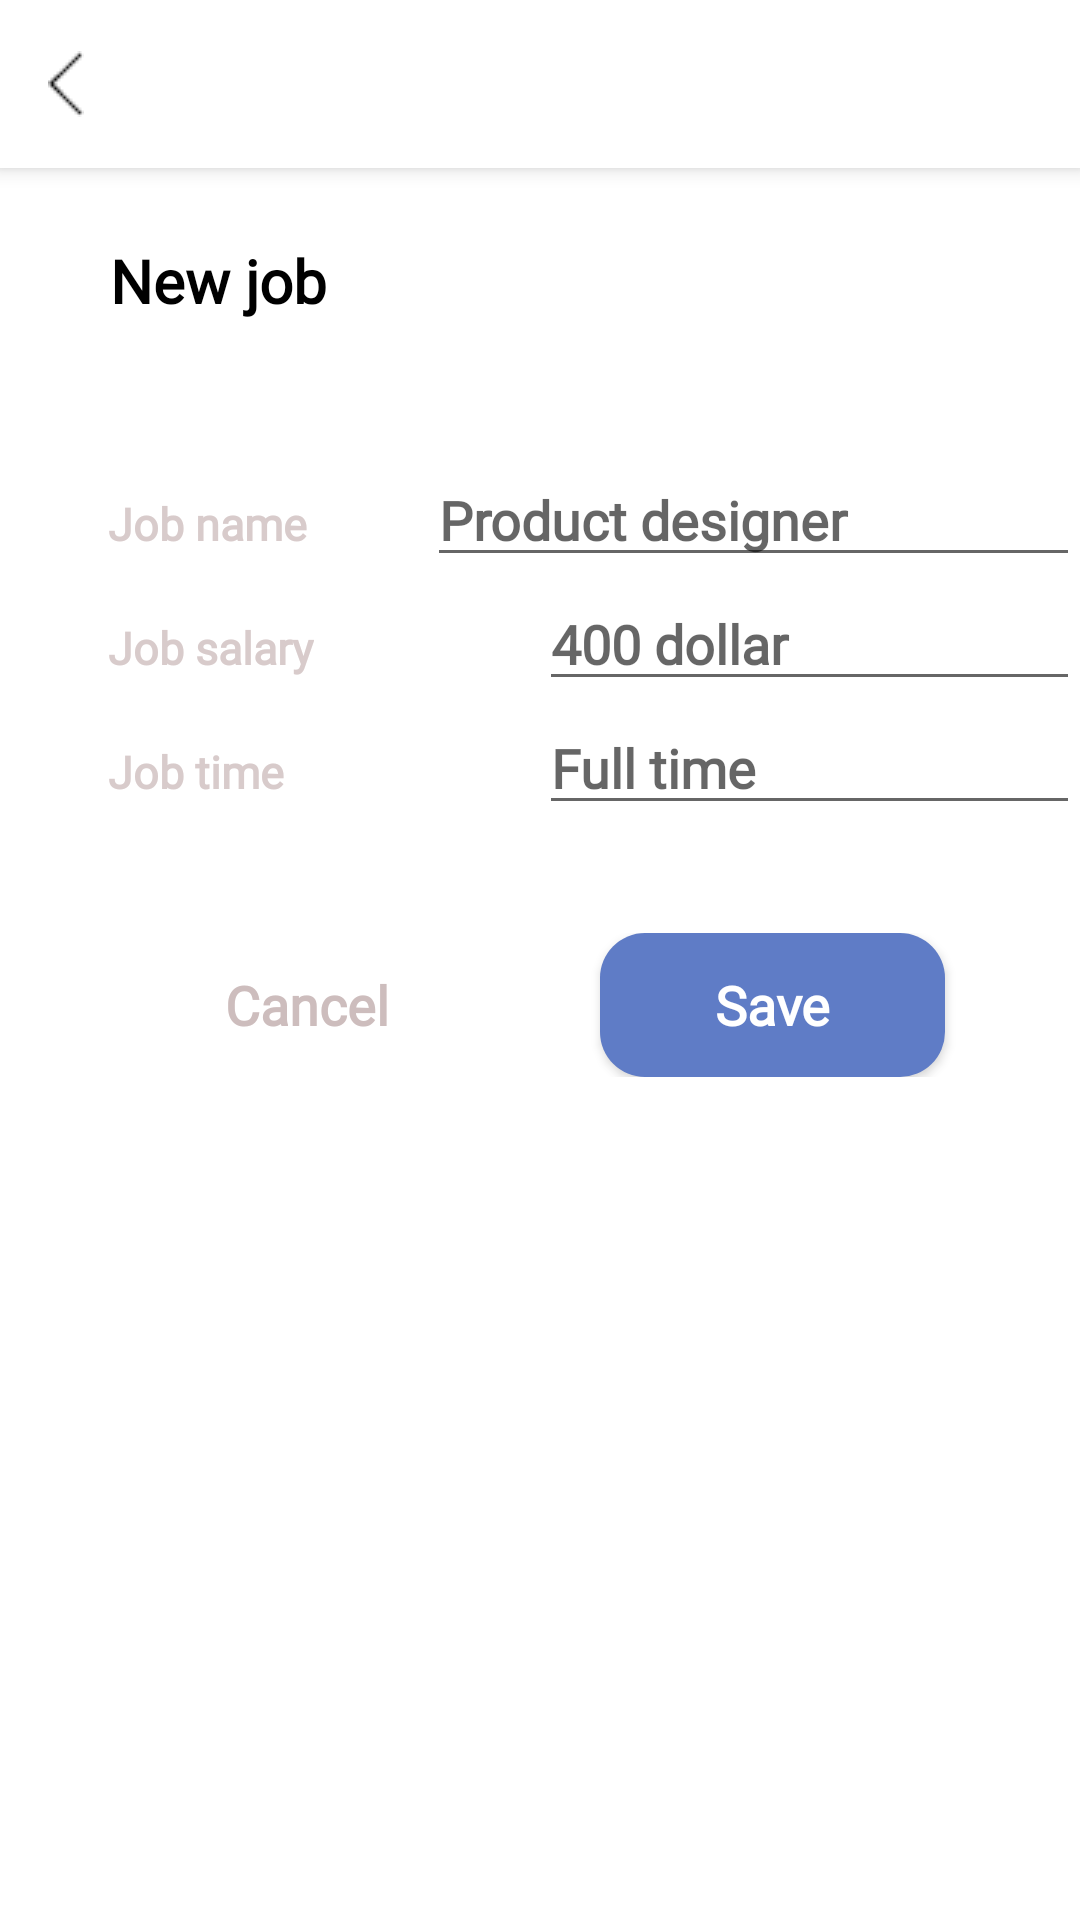

Layout XML and referenced resources for this Android screen:
<!-- AndroidManifest.xml: application theme Theme.HRAdmin -->
<!-- res/layout/activity_new_job.xml -->
<?xml version="1.0" encoding="utf-8"?>
<androidx.constraintlayout.widget.ConstraintLayout xmlns:android="http://schemas.android.com/apk/res/android"
    xmlns:app="http://schemas.android.com/apk/res-auto"
    xmlns:tools="http://schemas.android.com/tools"
    android:layout_width="match_parent"
    android:layout_height="match_parent"
    tools:context=".activities.NewJobActivity">

    <include
        android:id="@+id/tb"
        layout="@layout/toolbar" />

    <TextView
        android:id="@+id/personInfo"
        android:layout_width="wrap_content"
        android:layout_height="wrap_content"
        android:layout_marginTop="24dp"
        android:fontFamily="@font/montserrat_regular"
        android:text="New job"
        android:textColor="@color/black"
        android:textFontWeight="600"
        android:textSize="20dp"
        android:textStyle="bold"
        app:layout_constraintEnd_toEndOf="parent"
        app:layout_constraintHorizontal_bias="0.128"
        app:layout_constraintStart_toStartOf="parent"
        app:layout_constraintTop_toBottomOf="@+id/tb" />

    <LinearLayout
        android:id="@+id/linearLayout10"
        android:layout_width="match_parent"
        android:layout_height="wrap_content"
        android:layout_marginStart="36dp"
        android:layout_marginLeft="36dp"
        android:layout_marginTop="44dp"
        android:orientation="vertical"
        app:layout_constraintStart_toStartOf="parent"
        app:layout_constraintTop_toBottomOf="@+id/personInfo">

        <LinearLayout
            android:layout_width="wrap_content"
            android:layout_height="wrap_content"
            android:orientation="horizontal">

            <TextView
                android:layout_width="wrap_content"
                android:layout_height="wrap_content"
                android:fontFamily="@font/montserrat_regular"
                android:text="Job name"
                android:textColor="#D8CBCB"
                android:textFontWeight="600"
                android:textSize="15sp" />

            <EditText
                android:id="@+id/jobName"
                android:layout_width="220dp"
                android:layout_height="wrap_content"
                android:layout_marginLeft="40dp"
                android:layout_weight="1"
                android:ems="10"
                android:fontFamily="@font/montserrat_regular"
                android:hint="Product designer"
                android:inputType="text"
                android:textColor="@color/black"
                android:textFontWeight="600"
                android:textSize="18dp" />

        </LinearLayout>

        <LinearLayout
            android:layout_width="wrap_content"
            android:layout_height="wrap_content"
            android:orientation="horizontal">

            <TextView
                android:id="@+id/textView7"
                android:layout_width="wrap_content"
                android:layout_height="wrap_content"
                android:fontFamily="@font/montserrat_regular"
                android:text="Job salary"
                android:textColor="#D8CBCB"
                android:textFontWeight="600"
                android:textSize="15sp" />

            <EditText
                android:id="@+id/jobSalary"
                android:layout_width="220dp"
                android:layout_height="wrap_content"
                android:layout_marginLeft="75dp"
                android:layout_weight="1"
                android:ems="10"
                android:fontFamily="@font/montserrat_regular"
                android:hint="400 dollar"
                android:inputType="text"
                android:textColor="@color/black"
                android:textFontWeight="600"
                android:textSize="18dp" />

        </LinearLayout>


        <LinearLayout
            android:layout_width="wrap_content"
            android:layout_height="wrap_content"
            android:orientation="horizontal">

            <TextView
                android:id="@+id/textView8"
                android:layout_width="wrap_content"
                android:layout_height="wrap_content"
                android:fontFamily="@font/montserrat_regular"
                android:text="Job time"
                android:textColor="#D8CBCB"
                android:textFontWeight="600"
                android:textSize="15sp" />

            <EditText
                android:id="@+id/jobTime"
                android:layout_width="220dp"
                android:layout_height="wrap_content"
                android:layout_marginLeft="85dp"
                android:layout_weight="1"
                android:ems="10"
                android:fontFamily="@font/montserrat_regular"
                android:hint="Full time"
                android:inputType="text"
                android:textColor="@color/black"
                android:textFontWeight="600"
                android:textSize="18dp" />

        </LinearLayout>


    </LinearLayout>

    <LinearLayout
        android:layout_width="match_parent"
        android:layout_height="wrap_content"
        android:layout_marginTop="36dp"
        android:gravity="center"
        android:orientation="horizontal"
        app:layout_constraintTop_toBottomOf="@+id/linearLayout10"
        tools:layout_editor_absoluteX="0dp">

        <Button
            android:id="@+id/btnCancel"
            android:layout_width="115dp"
            android:layout_height="wrap_content"
            android:background="#00000000"
            android:text="Cancel"
            android:fontFamily="@font/montserrat_regular"
            android:textFontWeight="600"
            android:textAllCaps="false"
            android:textSize="18dp"
            android:textColor="#CDBDBD"
            app:backgroundTint="@null" />

        <Button
            android:id="@+id/btnSave"
            android:layout_width="115dp"
            android:layout_height="wrap_content"
            android:layout_marginLeft="40dp"
            android:fontFamily="@font/montserrat_regular"
            android:textFontWeight="600"
            android:textSize="18dp"
            android:textAllCaps="false"
            android:background="@drawable/btn_design"
            android:text="Save"
            android:textColor="#FFFFFF"
            app:backgroundTint="@null" />
    </LinearLayout>

</androidx.constraintlayout.widget.ConstraintLayout>
<!-- res/layout/toolbar.xml (included above) -->
<?xml version="1.0" encoding="utf-8"?>
<androidx.appcompat.widget.Toolbar
    xmlns:android="http://schemas.android.com/apk/res/android"
    android:layout_width="match_parent"
    android:layout_height="wrap_content"
    android:background="@color/white"
    android:elevation="4dp">

    <ImageView
        android:id="@+id/back"
        android:layout_width="wrap_content"
        android:layout_height="wrap_content"
        android:src="@drawable/back"/>

</androidx.appcompat.widget.Toolbar>
<!-- resources referenced by this layout -->
<resources>
  <!-- drawable back: png bitmap (drawable, 191 bytes) -->
  <!-- drawable btn_design (drawable) -->
  <?xml version="1.0" encoding="utf-8"?>
  <shape xmlns:android="http://schemas.android.com/apk/res/android">
  
      <solid android:color="#5F7CC6"/>
      <corners android:radius="15dp"/>
  
  </shape>
  <style name="Theme.HRAdmin" parent="Theme.MaterialComponents.DayNight.NoActionBar">
          
          <item name="colorPrimary">@color/purple_500</item>
          <item name="colorPrimaryVariant">@color/purple_700</item>
          <item name="colorOnPrimary">@color/white</item>
          
          <item name="colorSecondary">@color/teal_200</item>
          <item name="colorSecondaryVariant">@color/teal_700</item>
          <item name="colorOnSecondary">@color/black</item>
          
          <item name="android:statusBarColor" tools:targetApi="l">?attr/colorPrimaryVariant</item>
          
      </style>
  <!-- not gathered from this repository: default colours our renderer supplied (Android Studio template values) -->
  <color name="purple_500">#FF6200EE</color>
  <color name="purple_700">#FF3700B3</color>
  <color name="teal_200">#FF03DAC5</color>
  <color name="teal_700">#FF018786</color>
  <color name="black">#FF000000</color>
  <color name="white">#FFFFFFFF</color>
</resources>
